Photos from the image-classification dataset "kaggle_dataset_grayscale" in the GitHub repository tasxxxx/IS4242Group8. Its 4 classes are: glass, metal, paper, plastic.

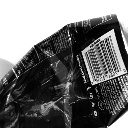
Label: metal

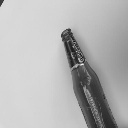
Label: glass

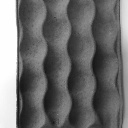
Label: paper

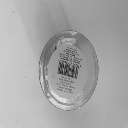
Label: plastic

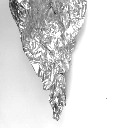
Label: metal

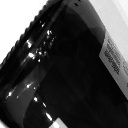
Label: glass
